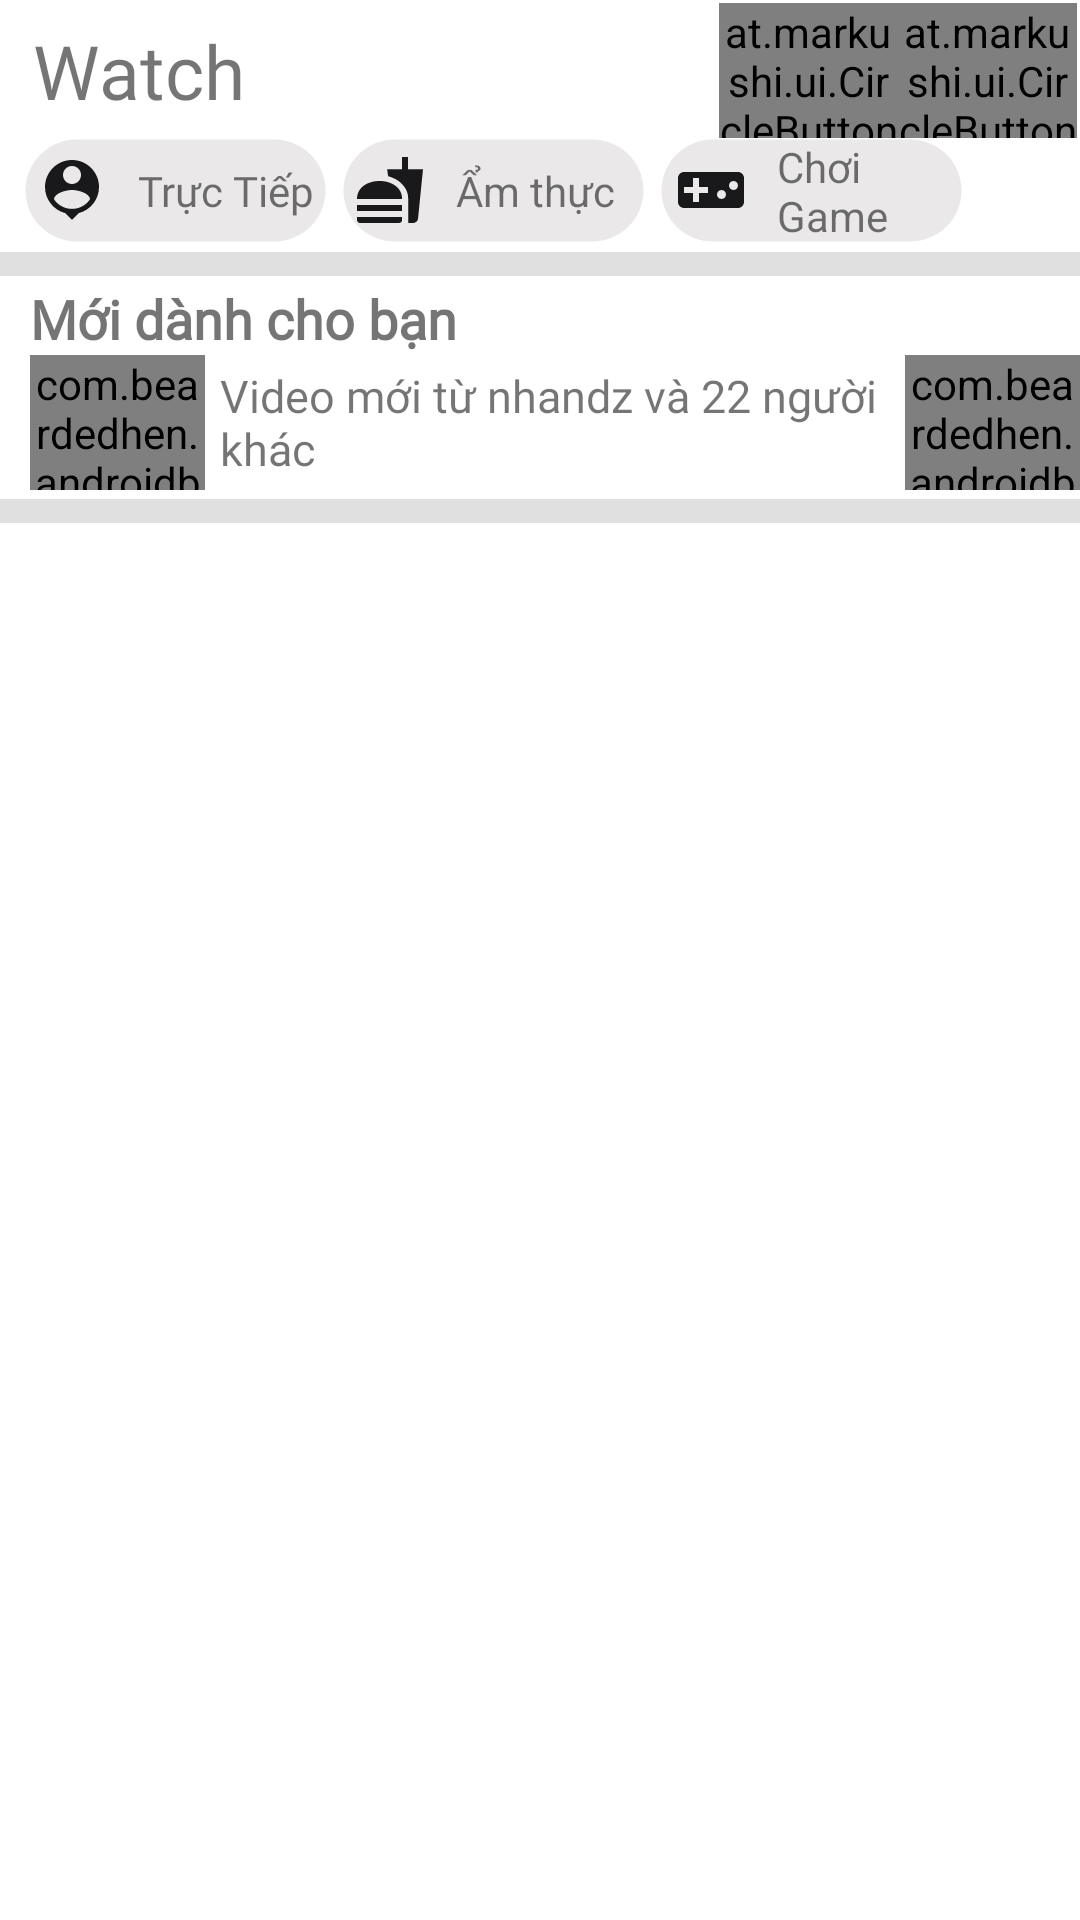

Layout XML and referenced resources for this Android screen:
<!-- AndroidManifest.xml: application theme AppTheme -->
<!-- res/layout/tv_fragment.xml -->
<?xml version="1.0" encoding="utf-8"?>
<androidx.constraintlayout.widget.ConstraintLayout
    xmlns:android="http://schemas.android.com/apk/res/android"
    xmlns:app="http://schemas.android.com/apk/res-auto"
    xmlns:tools="http://schemas.android.com/tools"
    android:background="@color/bootstrap_brand_secondary_fill"
    android:layout_width="match_parent"
    android:layout_height="match_parent"
    tools:context=".ui.tv.TvFragment">


    <androidx.core.widget.NestedScrollView
        android:layout_width="match_parent"
        android:layout_height="match_parent"
        android:fillViewport="true"
        app:layout_constraintEnd_toEndOf="parent"
        app:layout_constraintStart_toStartOf="parent"
        app:layout_constraintTop_toTopOf="parent">

        <LinearLayout
            android:layout_width="match_parent"
            android:layout_height="wrap_content"
            android:orientation="vertical">

            <LinearLayout
                android:id="@+id/linearLayout10"
                android:layout_width="match_parent"
                android:layout_height="45dp"
                android:layout_marginStart="1dp"
                android:layout_marginTop="1dp"
                android:layout_marginEnd="1dp"
                android:orientation="horizontal"
                android:weightSum="12"
                app:layout_constraintEnd_toEndOf="parent"
                app:layout_constraintStart_toStartOf="parent"
                app:layout_constraintTop_toTopOf="parent">

                <TextView
                    android:id="@+id/textView7"
                    android:layout_width="0dp"
                    android:layout_height="match_parent"
                    android:layout_weight="8"
                    android:fontFamily="@font/roboto"
                    android:gravity="left|center"
                    android:paddingStart="10dp"
                    android:text="Watch"
                    android:textColor="@color/bootstrap_brand_secondary_text"
                    android:textSize="25sp" />

                <at.markushi.ui.CircleButton
                    android:id="@+id/tvf_btnUser"
                    android:layout_width="0dp"
                    android:layout_height="45dp"
                    android:layout_gravity="right"

                    android:layout_weight="2"
                    android:src="@drawable/ic_baseline_person_pin_24"
                    app:cb_color="#B0E1DEDE"
                    app:cb_pressedRingWidth="8dip" />

                <at.markushi.ui.CircleButton
                    android:id="@+id/tvf_btnSearch"
                    android:layout_width="0dp"
                    android:layout_height="45dp"
                    android:layout_gravity="right"
                    android:layout_weight="2"
                    android:src="@drawable/ic_search"
                    app:cb_color="#B0E1DEDE"
                    app:cb_pressedRingWidth="8dip" />

            </LinearLayout>

            <LinearLayout
                android:layout_width="match_parent"
                android:layout_height="35dp"
                android:orientation="horizontal"
                android:weightSum="20"
                android:paddingStart="8dp"
                app:layout_constraintEnd_toEndOf="parent"
                app:layout_constraintStart_toStartOf="parent"
                app:layout_constraintTop_toBottomOf="@+id/linearLayout10">
                <TextView
                    android:layout_width="0dp"
                    android:layout_height="match_parent"
                    android:layout_weight="6"
                    android:text="Trực Tiếp"
                    android:gravity="left|center"
                    android:layout_marginRight="5dp"
                    android:fontFamily="@font/roboto"
                    android:drawablePadding="10dp"
                    android:textColor="@color/bootstrap_brand_secondary_text"
                    android:drawableLeft="@drawable/ic_baseline_person_pin_24"
                    android:background="@drawable/tag_bg"
                    android:paddingStart="4dp"
                    />
                <TextView
                    android:layout_width="0dp"
                    android:layout_height="match_parent"
                    android:layout_weight="6"
                    android:text="Ẩm thực"
                    android:layout_marginRight="5dp"
                    android:gravity="left|center"
                    android:drawablePadding="10dp"
                    android:textColor="@color/bootstrap_brand_secondary_text"
                    android:drawableLeft="@drawable/ic_baseline_fastfood_24"
                    android:background="@drawable/tag_bg"
                    android:paddingStart="4dp"
                    />
                <TextView
                    android:layout_width="0dp"
                    android:layout_height="match_parent"
                    android:layout_weight="6"
                    android:text="Chơi Game"
                    android:gravity="left|center"
                    android:textColor="@color/bootstrap_brand_secondary_text"
                    android:layout_marginRight="5dp"
                    android:drawableLeft="@drawable/ic_baseline_videogame_asset_24"
                    android:background="@drawable/tag_bg"
                    android:paddingStart="5dp"
                    android:drawablePadding="10dp"
                    />

            </LinearLayout>

            <View
                android:id="@+id/divider7"
                android:layout_width="match_parent"
                android:layout_height="8dp"
                android:layout_marginTop="3dp"
                android:background="?android:attr/listDivider" />

            <LinearLayout
            android:layout_width="match_parent"
            android:layout_height="wrap_content"
            android:orientation="vertical"

            app:layout_constraintEnd_toEndOf="parent"
            app:layout_constraintStart_toStartOf="parent"
            app:layout_constraintTop_toBottomOf="@+id/linearLayout10">
            <TextView
                android:layout_width="match_parent"
                android:layout_height="wrap_content"
                android:text="Mới dành cho bạn"
                android:paddingStart="10dp"
                android:fontFamily="@font/roboto"
                android:paddingTop="2dp"
                android:textSize="18sp"
                android:textColor="@color/bootstrap_brand_secondary_text"
                android:textStyle="bold"
                />
            <LinearLayout
                android:layout_width="match_parent"
                android:layout_height="45dp"
                android:orientation="horizontal"
                android:background="@color/bootstrap_brand_info"
                android:weightSum="12"
                >
                <com.beardedhen.androidbootstrap.BootstrapCircleThumbnail
                    android:layout_width="0dp"
                    android:layout_height="45dp"
                    app:bootstrapSize="xs"
                    app:bootstrapBrand="secondary"
                    app:hasBorder="true"
                    android:layout_marginStart="10dp"
                    android:layout_weight="2"
                    android:src="@drawable/backgroundl"
                    />
                <TextView
                    android:layout_width="0dp"
                    android:layout_height="45dp"
                    android:text="Video mới từ nhandz và 22 người khác"
                    android:layout_weight="8"
                    android:gravity="left|center"
                    android:paddingStart="5dp"
                    android:fontFamily="@font/roboto"
                    android:textSize="15sp"
                    android:textColor="@color/bootstrap_brand_secondary_text"/>
                <com.beardedhen.androidbootstrap.BootstrapButton
                    android:layout_weight="2"
                    android:layout_width="0dp"
                    android:layout_height="match_parent"
                    app:bootstrapBrand="info"
                    app:bootstrapSize="md"
                    app:roundedCorners="true"
                    app:showOutline="false"
                    app:bootstrapText="{fa_ellipsis_h}"
                    android:gravity="end|center"
                    android:layout_gravity="end"/>
            </LinearLayout>

        </LinearLayout>
            <View
                android:id="@+id/divider8"
                android:layout_width="match_parent"
                android:layout_height="8dp"
                android:layout_marginTop="3dp"
                android:background="?android:attr/listDivider" />
            <androidx.recyclerview.widget.RecyclerView
                android:id="@+id/tvf_list_video"
                android:layout_width="match_parent"
                android:layout_height="wrap_content"/>
        </LinearLayout>
    </androidx.core.widget.NestedScrollView>
</androidx.constraintlayout.widget.ConstraintLayout>
<!-- resources referenced by this layout -->
<resources>
  <!-- drawable ic_baseline_fastfood_24 (drawable) -->
  <vector android:alpha="0.9" android:height="24dp" android:tint="#010104"
      android:viewportHeight="24" android:viewportWidth="24"
      android:width="24dp" xmlns:android="http://schemas.android.com/apk/res/android">
      <path android:fillColor="@android:color/white" android:pathData="M18.06,22.99h1.66c0.84,0 1.53,-0.64 1.63,-1.46L23,5.05h-5L18,1h-1.97v4.05h-4.97l0.3,2.34c1.71,0.47 3.31,1.32 4.27,2.26 1.44,1.42 2.43,2.89 2.43,5.29v8.05zM1,21.99L1,21h15.03v0.99c0,0.55 -0.45,1 -1.01,1L2.01,22.99c-0.56,0 -1.01,-0.45 -1.01,-1zM16.03,14.99c0,-8 -15.03,-8 -15.03,0h15.03zM1.02,17h15v2h-15z"/>
  </vector>
  <!-- drawable ic_baseline_person_pin_24 (drawable) -->
  <vector android:alpha="0.9" android:height="24dp" android:tint="#010104"
      android:viewportHeight="24" android:viewportWidth="24"
      android:width="24dp" xmlns:android="http://schemas.android.com/apk/res/android">
      <path android:fillColor="@android:color/white" android:pathData="M12,2c-4.97,0 -9,4.03 -9,9 0,4.17 2.84,7.67 6.69,8.69L12,22l2.31,-2.31C18.16,18.67 21,15.17 21,11c0,-4.97 -4.03,-9 -9,-9zM12,4c1.66,0 3,1.34 3,3s-1.34,3 -3,3 -3,-1.34 -3,-3 1.34,-3 3,-3zM12,18.3c-2.5,0 -4.71,-1.28 -6,-3.22 0.03,-1.99 4,-3.08 6,-3.08 1.99,0 5.97,1.09 6,3.08 -1.29,1.94 -3.5,3.22 -6,3.22z"/>
  </vector>
  <!-- drawable ic_baseline_videogame_asset_24 (drawable) -->
  <vector android:alpha="0.9" android:height="24dp" android:tint="#010104"
      android:viewportHeight="24" android:viewportWidth="24"
      android:width="24dp" xmlns:android="http://schemas.android.com/apk/res/android">
      <path android:fillColor="@android:color/white" android:pathData="M21,6L3,6c-1.1,0 -2,0.9 -2,2v8c0,1.1 0.9,2 2,2h18c1.1,0 2,-0.9 2,-2L23,8c0,-1.1 -0.9,-2 -2,-2zM11,13L8,13v3L6,16v-3L3,13v-2h3L6,8h2v3h3v2zM15.5,15c-0.83,0 -1.5,-0.67 -1.5,-1.5s0.67,-1.5 1.5,-1.5 1.5,0.67 1.5,1.5 -0.67,1.5 -1.5,1.5zM19.5,12c-0.83,0 -1.5,-0.67 -1.5,-1.5S18.67,9 19.5,9s1.5,0.67 1.5,1.5 -0.67,1.5 -1.5,1.5z"/>
  </vector>
  <!-- drawable tag_bg (drawable) -->
  <?xml version="1.0" encoding="utf-8"?>
  <shape xmlns:android="http://schemas.android.com/apk/res/android" android:shape="rectangle" >
      <corners
          android:radius="20dp"
          />
      <gradient
          android:angle="45"
          android:centerX="35%"
          android:centerColor="#B0E1DEDE"
          android:startColor="#B0E1DEDE"
          android:endColor="#B0E1DEDE"
          android:type="linear"
          />
      <padding
          android:left="0dp"
          android:top="0dp"
          android:right="0dp"
          android:bottom="0dp"
          />
      <size
  
          android:height="45dp"
          />
      <stroke
          android:width="1dp"
          android:color="#00000000"
          />
  </shape>
  <style name="AppTheme" parent="Theme.MaterialComponents.Light.DarkActionBar">
          
          <item name="colorPrimary">#4CAF50</item>
          <item name="colorPrimaryDark">#000000</item>
          <item name="colorAccent">@color/colorAccent</item>
          <item name="android:windowContentTransitions">true</item>
      </style>
  <!-- not gathered from this repository: default colours our renderer supplied (Android Studio template values) -->
  <color name="colorAccent">#FF03DAC5</color>
</resources>
